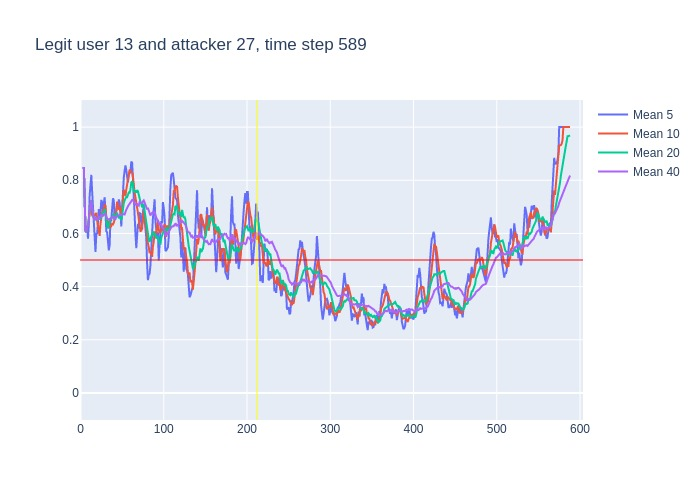

Source data for this figure (header and first rows):
, time, confidence, avg_5_conf, avg_10_conf, avg_20_conf, avg_40_conf, real_user, predicted, user_count
0, 3, 0.85, , , , , 13, 13, 16
1, 4, 0.58, 0.85, 0.85, 0.85, 0.85, 13, 13, 16
2, 5, 0.4, 0.715, 0.715, 0.715, 0.715, 13, 13, 16
3, 6, 0.59, 0.61, 0.61, 0.61, 0.61, 13, 13, 16
4, 7, 0.72, 0.605, 0.605, 0.605, 0.605, 13, 13, 16
5, 8, 0.61, 0.628, 0.628, 0.628, 0.628, 13, 13, 16
6, 9, 0.85, 0.58, 0.625, 0.625, 0.625, 13, 13, 16
7, 10, 0.95, 0.634, 0.6571, 0.6571, 0.6571, 13, 13, 16
8, 11, 0.83, 0.744, 0.6937, 0.6937, 0.6937, 13, 13, 16
9, 12, 0.86, 0.792, 0.7089, 0.7089, 0.7089, 13, 13, 16
10, 13, 0.29, 0.82, 0.724, 0.724, 0.724, 13, 18, 16
11, 14, 0.55, 0.756, 0.668, 0.6845, 0.6845, 13, 13, 16
12, 15, 0.48, 0.696, 0.665, 0.6733, 0.6733, 13, 13, 16
13, 16, 0.53, 0.602, 0.673, 0.6585, 0.6585, 13, 13, 16
14, 17, 0.8, 0.542, 0.667, 0.6493, 0.6493, 13, 13, 16
15, 18, 0.63, 0.53, 0.675, 0.6593, 0.6593, 13, 13, 16
16, 19, 0.56, 0.598, 0.677, 0.6575, 0.6575, 13, 13, 16
17, 20, 0.69, 0.6, 0.648, 0.6518, 0.6518, 13, 13, 16
18, 21, 0.78, 0.642, 0.622, 0.6539, 0.6539, 13, 13, 16
19, 22, 0.6, 0.692, 0.617, 0.6605, 0.6605, 13, 13, 16
20, 23, 0.75, 0.652, 0.591, 0.6575, 0.6575, 13, 13, 16
21, 24, 0.81, 0.676, 0.637, 0.6525, 0.6619, 13, 13, 16
22, 25, 0.64, 0.726, 0.663, 0.664, 0.6686, 13, 13, 16
23, 26, 0.64, 0.716, 0.679, 0.676, 0.6674, 13, 13, 16
24, 27, 0.76, 0.688, 0.69, 0.6785, 0.6663, 13, 13, 16
25, 28, 0.83, 0.72, 0.686, 0.6805, 0.67, 13, 13, 16
26, 29, 0.54, 0.736, 0.706, 0.6915, 0.6762, 13, 13, 16
27, 30, 0.27, 0.682, 0.704, 0.676, 0.6711, 13, 13, 16
28, 31, 0.62, 0.608, 0.662, 0.642, 0.6568, 13, 13, 16
29, 32, 0.6, 0.604, 0.646, 0.6315, 0.6555, 13, 13, 16
30, 33, 0.65, 0.572, 0.646, 0.6185, 0.6537, 13, 13, 16
31, 34, 0.64, 0.536, 0.636, 0.6365, 0.6535, 13, 13, 16
32, 35, 0.76, 0.556, 0.619, 0.641, 0.6531, 13, 13, 16
33, 36, 0.61, 0.654, 0.631, 0.655, 0.6564, 13, 13, 16
34, 37, 0.84, 0.652, 0.628, 0.659, 0.655, 13, 13, 16
35, 38, 0.81, 0.7, 0.636, 0.661, 0.6603, 13, 13, 16
36, 39, 0.6, 0.732, 0.634, 0.67, 0.6644, 13, 13, 16
37, 40, 0.39, 0.724, 0.64, 0.672, 0.6627, 13, 13, 16
38, 41, 0.75, 0.65, 0.652, 0.657, 0.6555, 13, 13, 16
39, 42, 0.85, 0.678, 0.665, 0.6555, 0.6579, 13, 13, 16
40, 43, 0.94, 0.68, 0.69, 0.668, 0.6628, 13, 13, 16
41, 44, 0.56, 0.706, 0.719, 0.6775, 0.665, 13, 13, 16
42, 45, 0.54, 0.698, 0.711, 0.665, 0.6645, 13, 13, 16
43, 46, 0.69, 0.728, 0.689, 0.66, 0.668, 13, 13, 16
44, 47, 0.67, 0.716, 0.697, 0.6625, 0.6705, 13, 13, 16
45, 48, 0.67, 0.68, 0.68, 0.658, 0.6693, 13, 13, 16
46, 49, 0.89, 0.626, 0.666, 0.65, 0.6708, 13, 13, 16
47, 50, 0.94, 0.692, 0.695, 0.6675, 0.6718, 13, 13, 16
48, 51, 0.88, 0.772, 0.75, 0.701, 0.6715, 13, 13, 16
49, 52, 0.8, 0.81, 0.763, 0.714, 0.6727, 13, 13, 16
50, 53, 0.77, 0.836, 0.758, 0.724, 0.6713, 13, 13, 16
51, 54, 0.8, 0.856, 0.741, 0.73, 0.6832, 13, 13, 16
52, 55, 0.73, 0.838, 0.765, 0.738, 0.6895, 13, 13, 16
53, 56, 0.86, 0.796, 0.784, 0.7365, 0.6957, 13, 13, 16
54, 57, 0.94, 0.792, 0.801, 0.749, 0.704, 13, 13, 16
55, 58, 0.79, 0.82, 0.828, 0.754, 0.7075, 13, 13, 16
56, 59, 0.84, 0.824, 0.84, 0.753, 0.7115, 13, 13, 16
57, 60, 0.92, 0.832, 0.835, 0.765, 0.7185, 13, 13, 16
58, 61, 0.84, 0.87, 0.833, 0.7915, 0.7242, 13, 13, 16
59, 62, 0.64, 0.866, 0.829, 0.796, 0.7258, 13, 13, 16
... 526 more rows
